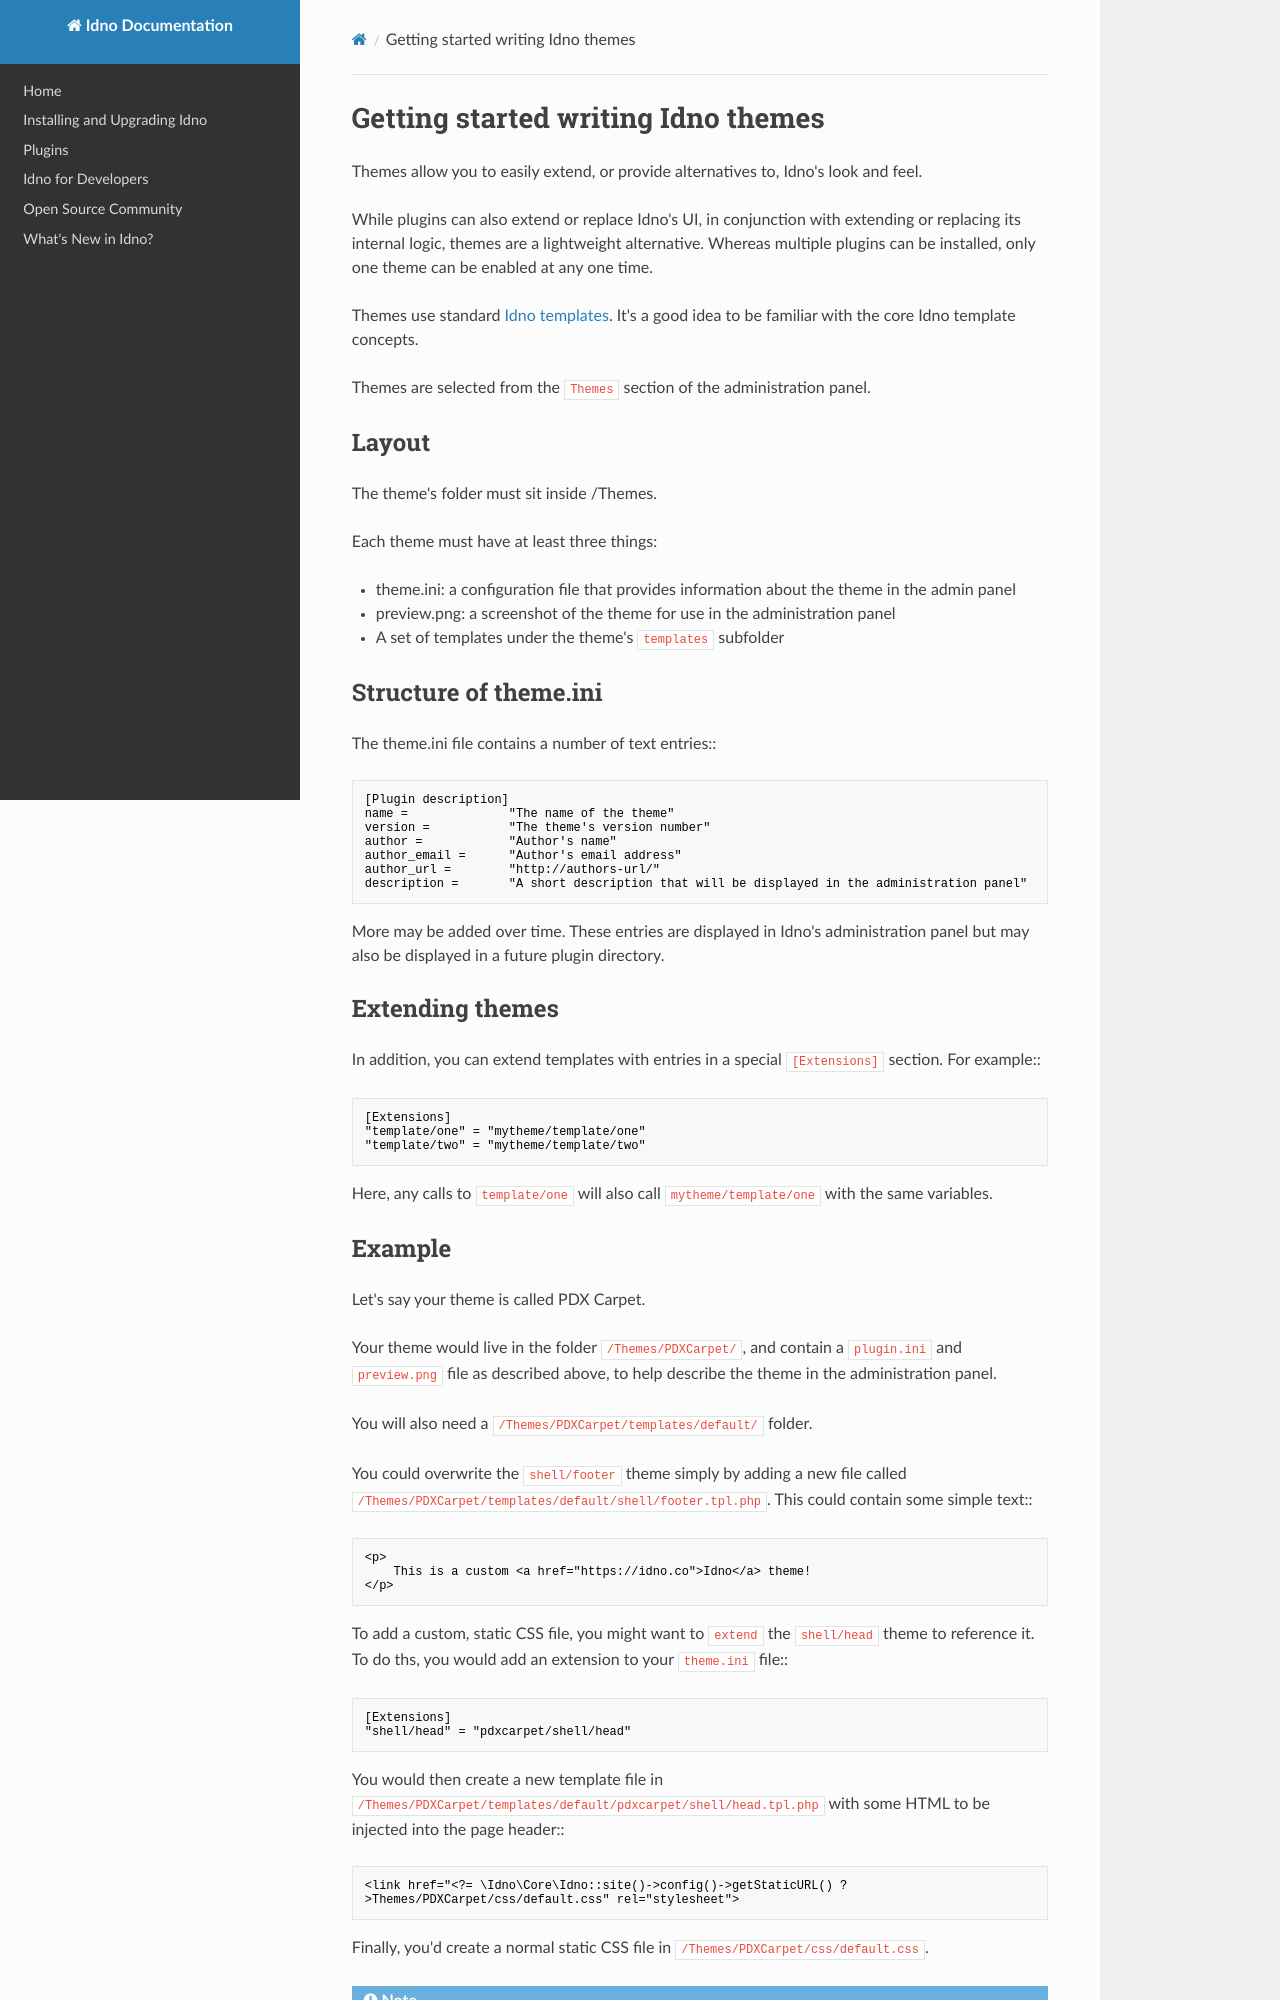

repository: idno/known · page: developers/themes/index.html · generator: mkdocs

# Getting started writing Idno themes

Themes allow you to easily extend, or provide alternatives to, Idno's look and feel.

While plugins can also extend or replace Idno's UI, in conjunction with extending or replacing its internal logic,
themes are a lightweight alternative. Whereas multiple plugins can be installed, only one theme can be enabled at any
one time.

Themes use standard [Idno templates](../templating/index.md). It's a good idea to be familiar with the
core Idno template concepts.

Themes are selected from the `Themes` section of the administration panel.

## Layout

The theme's folder must sit inside /Themes.

Each theme must have at least three things:

* theme.ini: a configuration file that provides information about the theme in the admin panel
* preview.png: a screenshot of the theme for use in the administration panel
* A set of templates under the theme's `templates` subfolder

## Structure of theme.ini

The theme.ini file contains a number of text entries::

    [Plugin description]
    name =              "The name of the theme"
    version =           "The theme's version number"
    author =            "Author's name"
    author_email =      "Author's email address"
    author_url =        "http://authors-url/"
    description =       "A short description that will be displayed in the administration panel"

More may be added over time. These entries are displayed in Idno's administration panel but may also be displayed in
a future plugin directory.

## Extending themes

In addition, you can extend templates with entries in a special `[Extensions]` section. For example::

    [Extensions]
    "template/one" = "mytheme/template/one"
    "template/two" = "mytheme/template/two"

Here, any calls to `template/one` will also call `mytheme/template/one` with the same variables.
